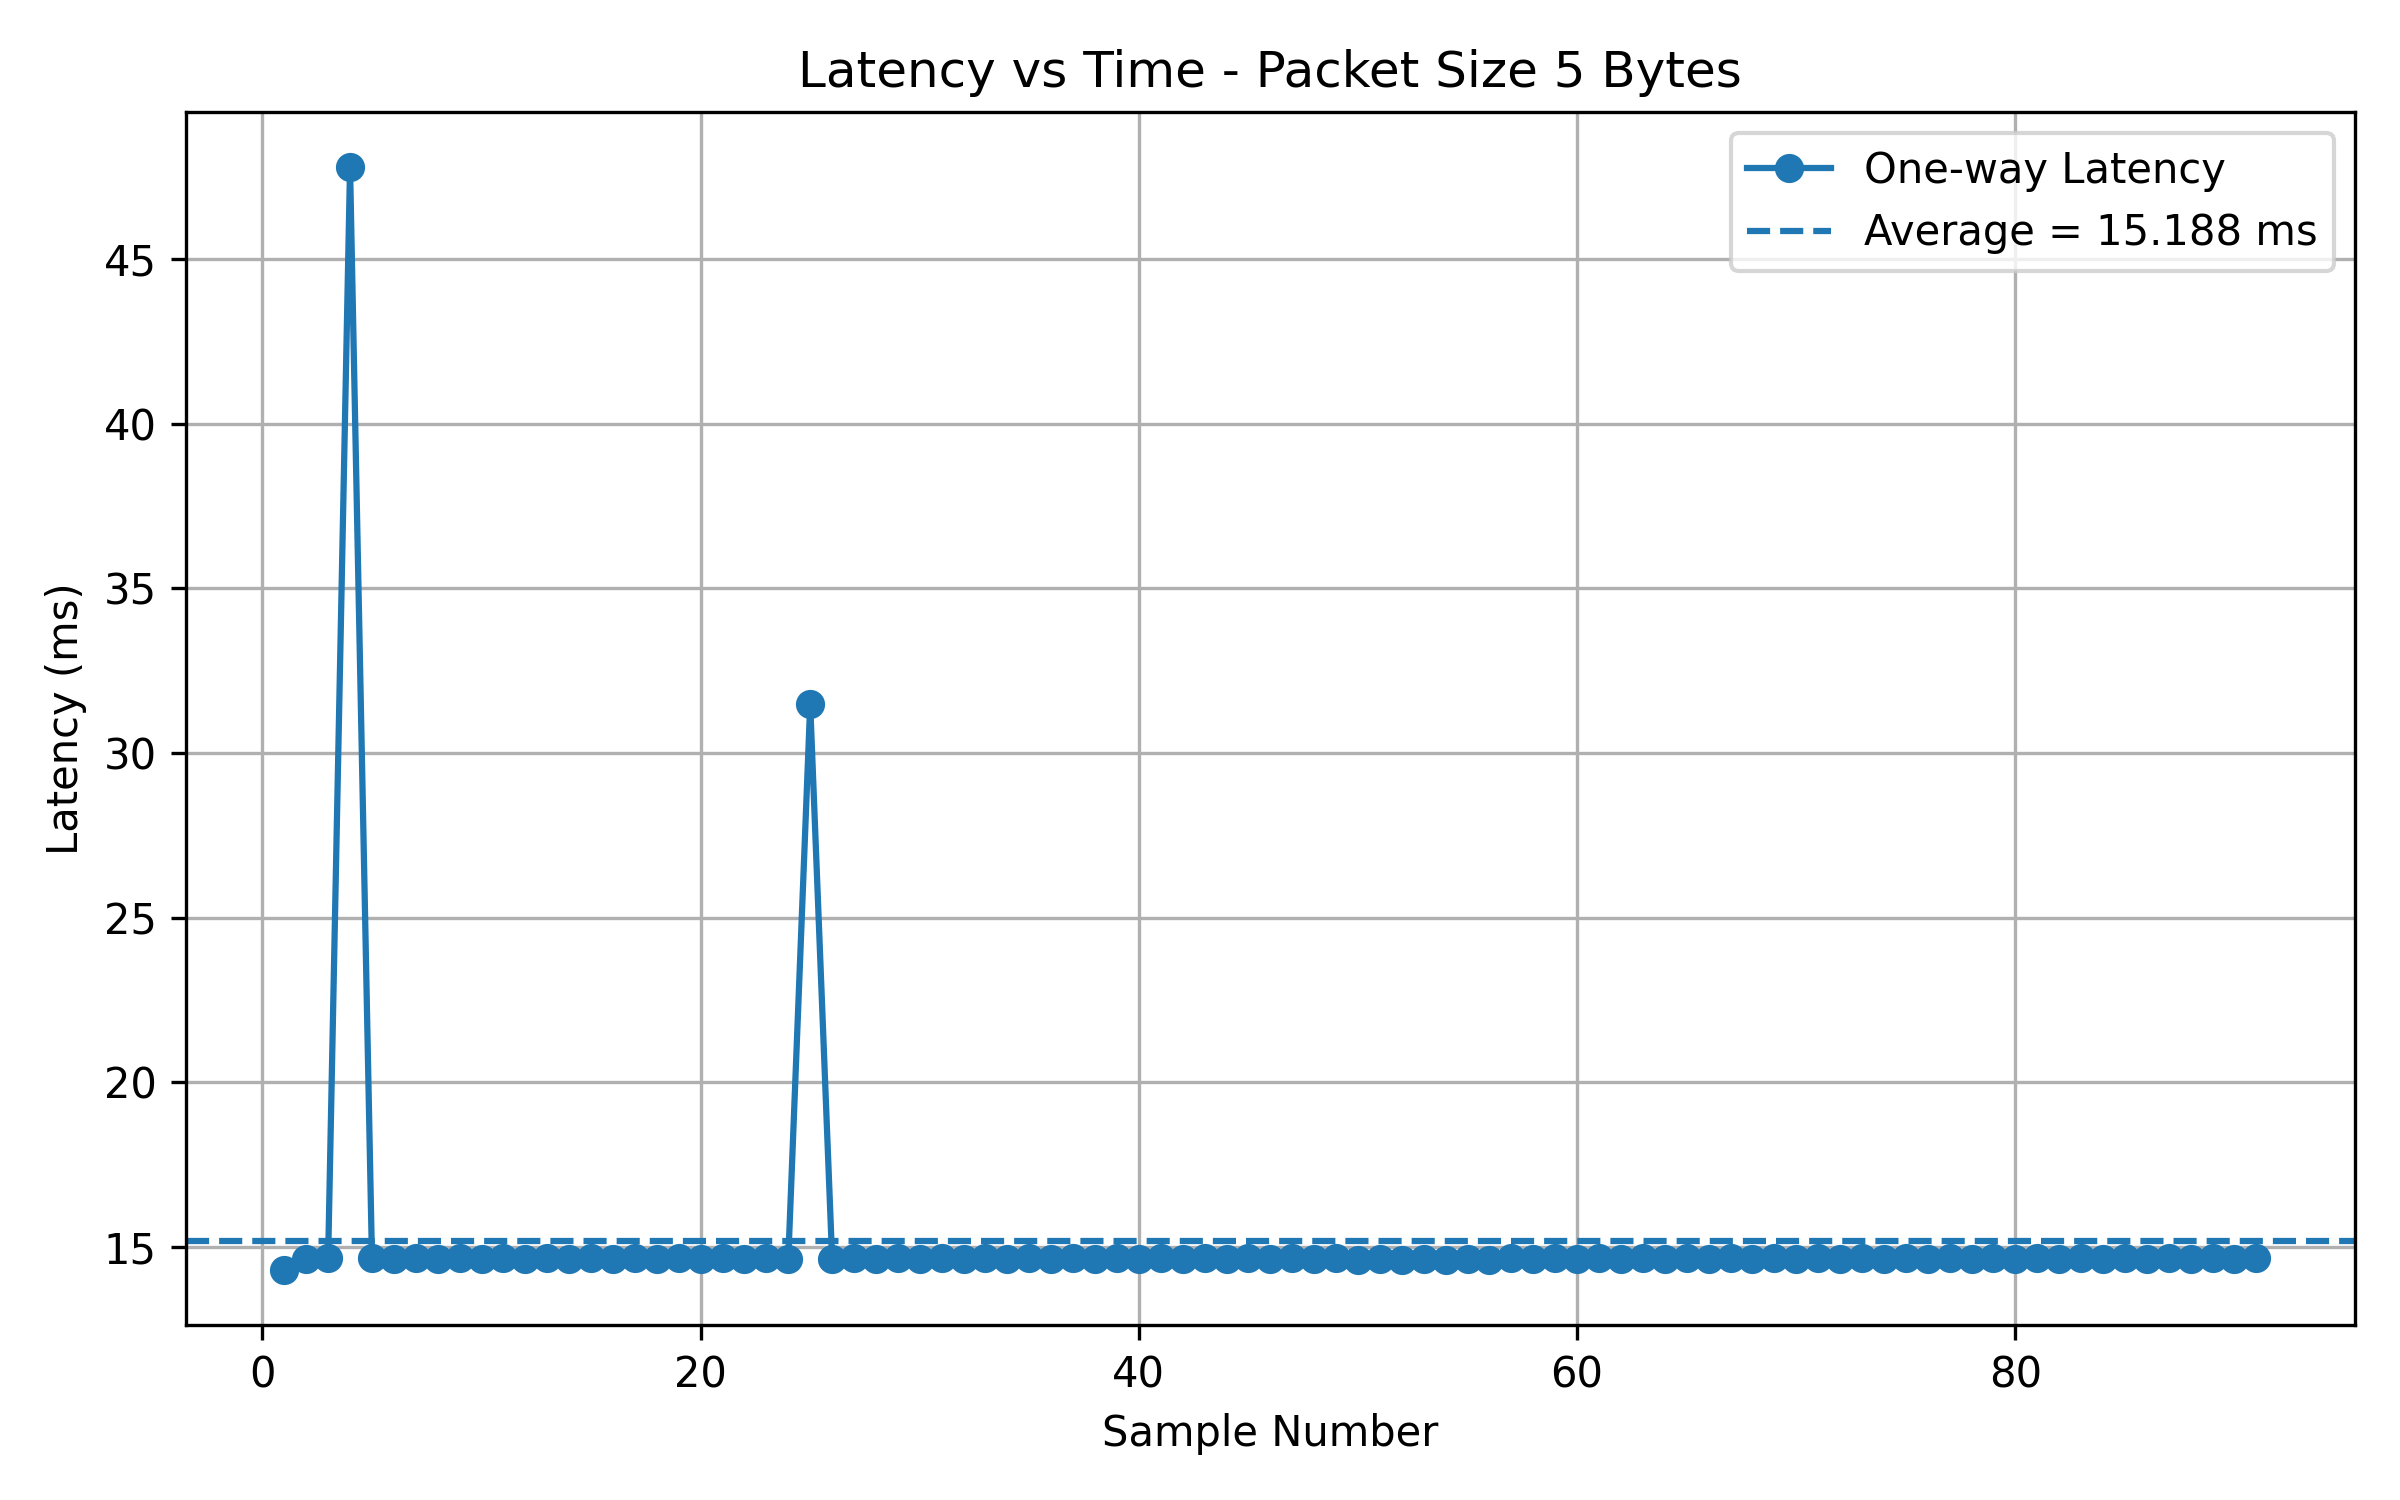

Data behind this chart, as committed beside it:
Sample, PacketSize_Bytes, RTT_us, OneWayLatency_ms
1, 5, 28589, 14.29
2, 5, 29250, 14.62
3, 5, 29326, 14.66
4, 5, 95587, 47.79
5, 5, 29313, 14.66
6, 5, 29264, 14.63
7, 5, 29323, 14.66
8, 5, 29269, 14.63
9, 5, 29305, 14.65
10, 5, 29261, 14.63
11, 5, 29313, 14.66
12, 5, 29257, 14.63
13, 5, 29300, 14.65
14, 5, 29264, 14.63
15, 5, 29304, 14.65
16, 5, 29263, 14.63
17, 5, 29309, 14.65
18, 5, 29254, 14.63
19, 5, 29320, 14.66
20, 5, 29267, 14.63
21, 5, 29316, 14.66
22, 5, 29275, 14.64
23, 5, 29329, 14.66
24, 5, 29278, 14.64
25, 5, 62952, 31.48
26, 5, 29274, 14.64
27, 5, 29327, 14.66
28, 5, 29264, 14.63
29, 5, 29319, 14.66
30, 5, 29259, 14.63
31, 5, 29326, 14.66
32, 5, 29257, 14.63
33, 5, 29305, 14.65
34, 5, 29267, 14.63
35, 5, 29313, 14.66
36, 5, 29264, 14.63
37, 5, 29315, 14.66
38, 5, 29250, 14.62
39, 5, 29308, 14.65
40, 5, 29260, 14.63
41, 5, 29327, 14.66
42, 5, 29261, 14.63
43, 5, 29317, 14.66
44, 5, 29263, 14.63
45, 5, 29310, 14.65
46, 5, 29257, 14.63
47, 5, 29316, 14.66
48, 5, 29266, 14.63
49, 5, 29318, 14.66
50, 5, 29213, 14.61
51, 5, 29277, 14.64
52, 5, 29201, 14.6
53, 5, 29266, 14.63
54, 5, 29195, 14.6
55, 5, 29250, 14.62
56, 5, 29209, 14.6
57, 5, 29315, 14.66
58, 5, 29273, 14.64
59, 5, 29310, 14.65
60, 5, 29258, 14.63
... 31 more rows
